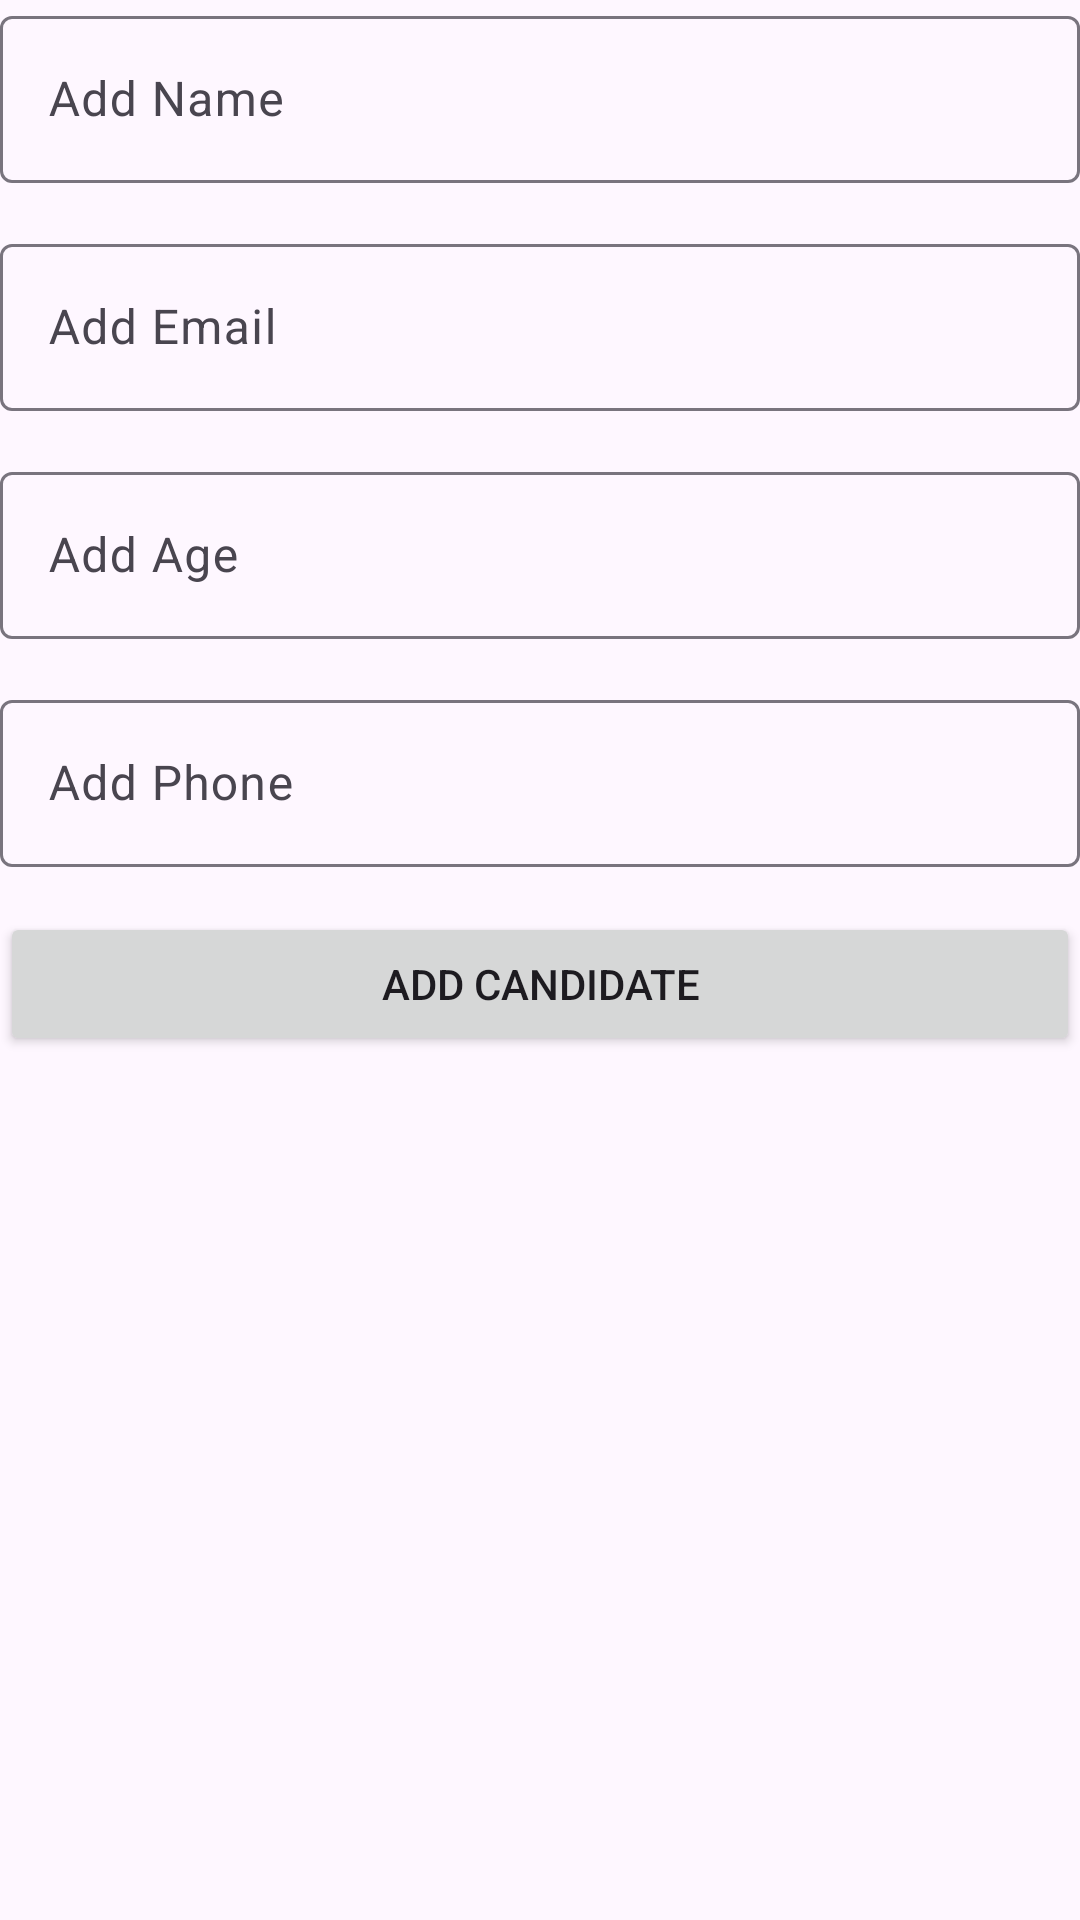

Produce the Android XML layout that renders to this screen, including the resource entries it uses.
<!-- AndroidManifest.xml: application theme Base.Theme.BlockChainPrac -->
<!-- res/layout/activity_candiate_add.xml -->
<?xml version="1.0" encoding="utf-8"?>
<LinearLayout xmlns:android="http://schemas.android.com/apk/res/android"
    xmlns:app="http://schemas.android.com/apk/res-auto"
    xmlns:tools="http://schemas.android.com/tools"
    android:layout_width="match_parent"
    android:layout_height="match_parent"
    android:layout_margin="16dp"
    android:orientation="vertical"
    tools:context=".admin.CandiateAdd">

    <com.google.android.material.textfield.TextInputLayout
        android:layout_width="match_parent"
        android:layout_height="wrap_content">

        <com.google.android.material.textfield.TextInputEditText
            android:id="@+id/name"
            android:layout_width="match_parent"
            android:layout_height="wrap_content"
            android:inputType="textPersonName"
            android:hint="Add Name"
            android:theme="@style/Widget.Material3.TextInputEditText.OutlinedBox" />

    </com.google.android.material.textfield.TextInputLayout>

    <com.google.android.material.textfield.TextInputLayout
        android:layout_width="match_parent"
        android:layout_height="wrap_content"
        android:layout_marginTop="15dp">

        <EditText
            android:id="@+id/email"
            android:inputType="textEmailAddress"
            android:layout_width="match_parent"
            android:layout_height="wrap_content"
            android:hint="Add Email" />

    </com.google.android.material.textfield.TextInputLayout>

    <com.google.android.material.textfield.TextInputLayout
        android:layout_width="match_parent"
        android:layout_height="wrap_content"
        android:layout_marginTop="15dp">

        <EditText
            android:id="@+id/age"
            android:layout_width="match_parent"
            android:inputType="number"
            android:layout_height="wrap_content"
            android:hint="Add Age" />

    </com.google.android.material.textfield.TextInputLayout>

    <com.google.android.material.textfield.TextInputLayout
        android:layout_width="match_parent"
        android:layout_height="wrap_content"
        android:layout_marginTop="15dp">

        <EditText
            android:id="@+id/phone"
            android:layout_width="match_parent"
            android:inputType="phone"
            android:layout_height="wrap_content"
            android:hint="Add Phone" />

    </com.google.android.material.textfield.TextInputLayout>

    <Button
        android:id="@+id/btn_add_candidate"
        android:layout_width="match_parent"
        android:layout_height="wrap_content"
        android:layout_marginTop="15dp"
        android:text="Add Candidate" />


</LinearLayout>
<!-- resources referenced by this layout -->
<resources>
  <style name="Base.Theme.BlockChainPrac" parent="Theme.Material3.DayNight.NoActionBar">
          
  
  
  
          
      </style>
</resources>
